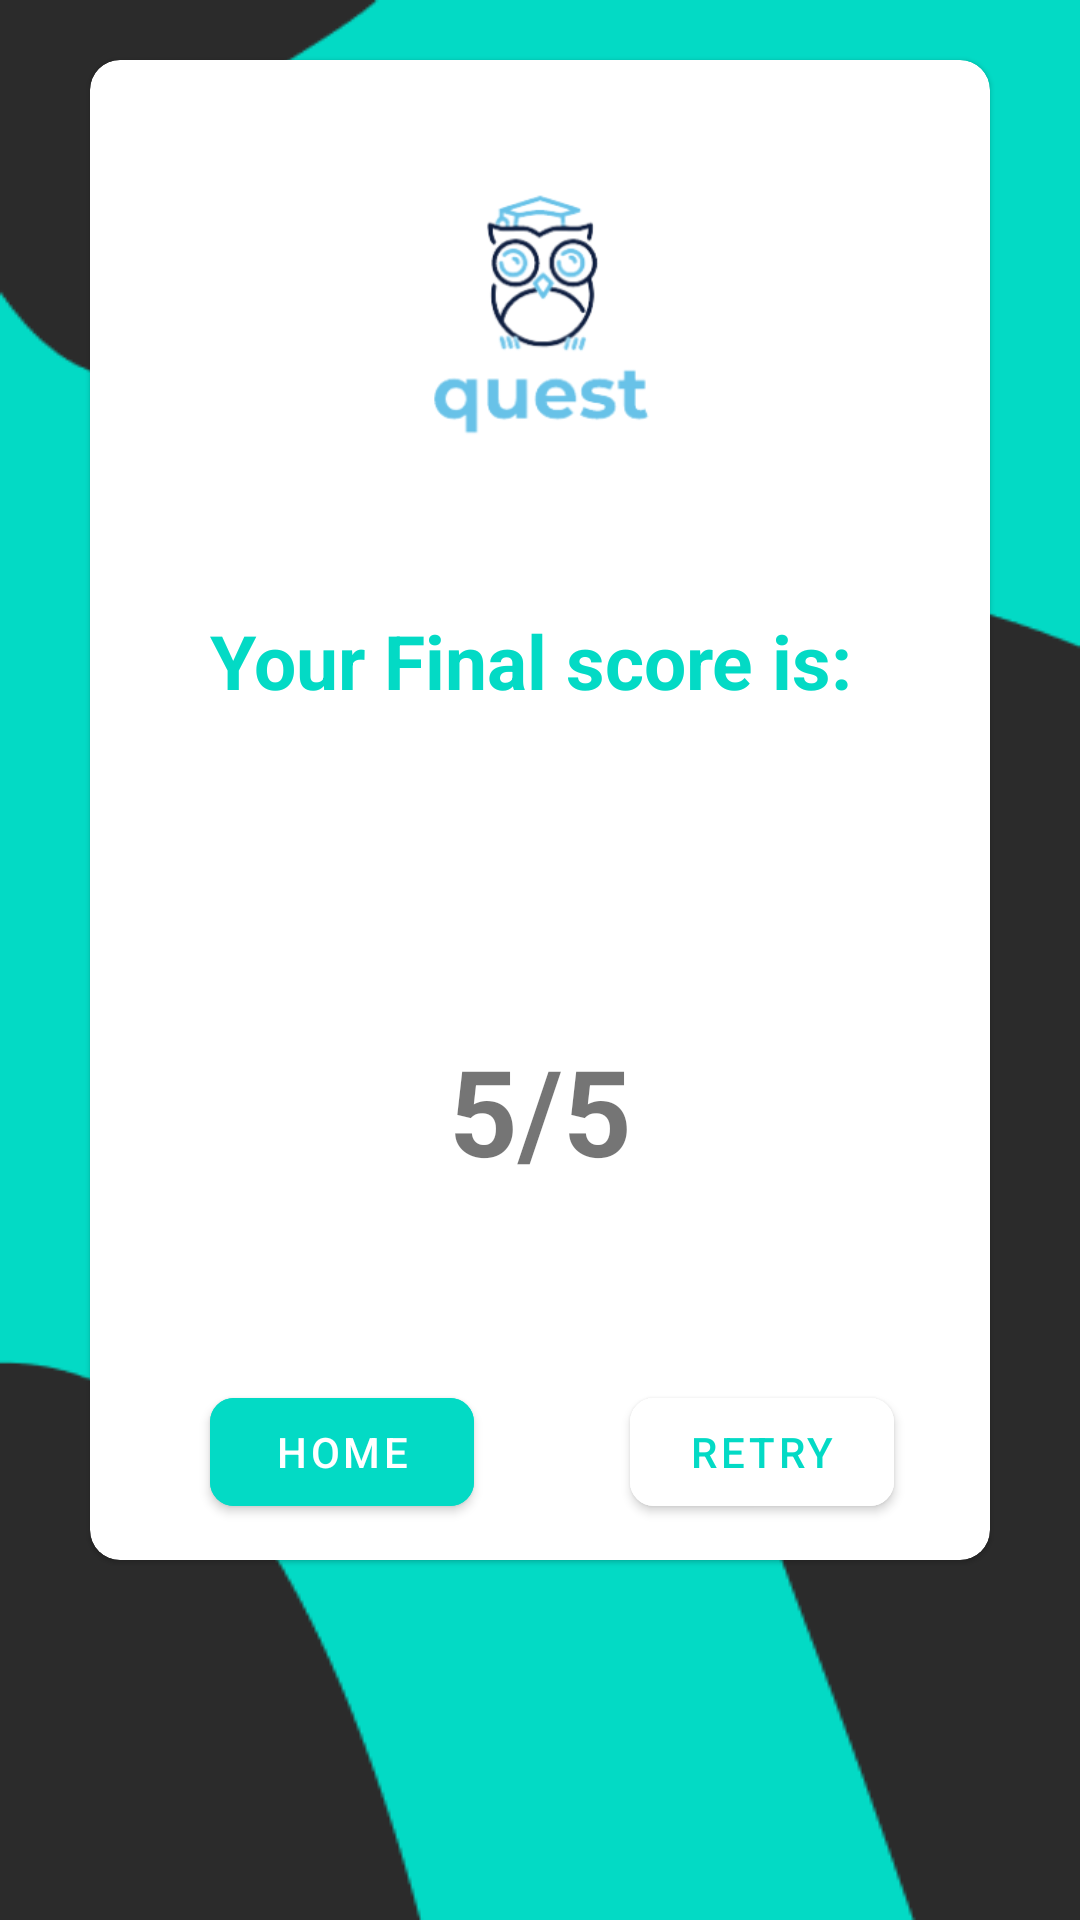

This screen was rendered from an Android layout file. Write that file and the resources it references.
<!-- AndroidManifest.xml: application theme Theme.MyApplication -->
<!-- res/layout/activity_results.xml -->
<?xml version="1.0" encoding="utf-8"?>
<LinearLayout xmlns:android="http://schemas.android.com/apk/res/android"
    xmlns:app="http://schemas.android.com/apk/res-auto"
    xmlns:tools="http://schemas.android.com/tools"
    android:layout_width="match_parent"
    android:layout_height="match_parent"
    tools:context=".ResultsActivity"
    android:orientation="vertical"
    android:background="@drawable/background_app">

    <com.google.android.material.card.MaterialCardView
        android:layout_width="300dp"
        android:layout_height="500dp"
        android:layout_gravity="center"
        app:cardCornerRadius="10dp"
        android:layout_margin="20dp">

        <ImageView
            android:layout_width="match_parent"
            android:layout_height="100dp"
            android:src="@drawable/image308"
            android:layout_marginTop="40dp"
            />

        <TextView
            android:layout_width="300dp"
            android:layout_height="100dp"
            android:layout_gravity="center"
            android:layout_marginTop="-50dp"
            android:text="Your Final score is: "
            android:gravity="center"
            android:textAlignment="center"
            android:textColor="@color/teal_200"
            android:textSize="25sp"
            android:textStyle="bold" />


        <TextView
            android:id="@+id/tv_result"
            android:layout_width="300dp"
            android:layout_height="100dp"
            android:layout_marginTop="300dp"
            android:gravity="center"
            android:textSize="40sp"
            android:textStyle="bold"
            android:text="5/5"/>

        <RelativeLayout
            android:layout_width="match_parent"
            android:layout_height="match_parent"
            android:orientation="horizontal">


            <com.google.android.material.button.MaterialButton
                android:id="@+id/btn_home"
                android:layout_width="wrap_content"
                android:layout_height="wrap_content"
                android:layout_marginTop="440dp"
                android:layout_marginStart="40dp"
                app:cornerRadius="8dp"
                android:backgroundTint="@color/teal_200"
                android:text="HOME"/>

            <com.google.android.material.button.MaterialButton
                android:id="@+id/btn_retry"
                android:layout_width="wrap_content"
                android:layout_height="wrap_content"
                android:layout_marginTop="440dp"
                android:layout_marginStart="180dp"
                android:backgroundTint="@color/white"
                android:outlineAmbientShadowColor="@color/black"
                android:text="RETRY"
                app:cornerRadius="8dp"
                android:textColor="@color/teal_200"
                />


        </RelativeLayout>
    </com.google.android.material.card.MaterialCardView>

    <ImageView
        android:id="@+id/goSettings"
        android:layout_width="match_parent"
        android:layout_height="40dp"
        android:src="@drawable/ic_baseline_settings_24"
        />

</LinearLayout>
<!-- resources referenced by this layout -->
<resources>
  <color name="black">#FF000000</color>
  <color name="teal_200">#FF03DAC5</color>
  <color name="white">#FFFFFFFF</color>
  <!-- drawable background_app: png bitmap (drawable, 8453 bytes) -->
  <!-- drawable image308: png bitmap (drawable-v24, 24208 bytes) -->
  <style name="Theme.MyApplication" parent="Theme.MaterialComponents.DayNight.NoActionBar">
          
          <item name="colorPrimary">@color/purple_500</item>
          <item name="colorPrimaryVariant">@color/lightBlack</item>
          <item name="colorOnPrimary">@color/white</item>
          
          <item name="colorSecondary">@color/teal_200</item>
          <item name="colorSecondaryVariant">@color/teal_200</item>
          <item name="colorOnSecondary">@color/black</item>
          
          <item name="android:statusBarColor" tools:targetApi="l">?attr/colorPrimaryVariant</item>
          
      </style>
  <color name="purple_500">#FF6200EE</color>
  <color name="lightBlack">#2B2B2B</color>
</resources>
